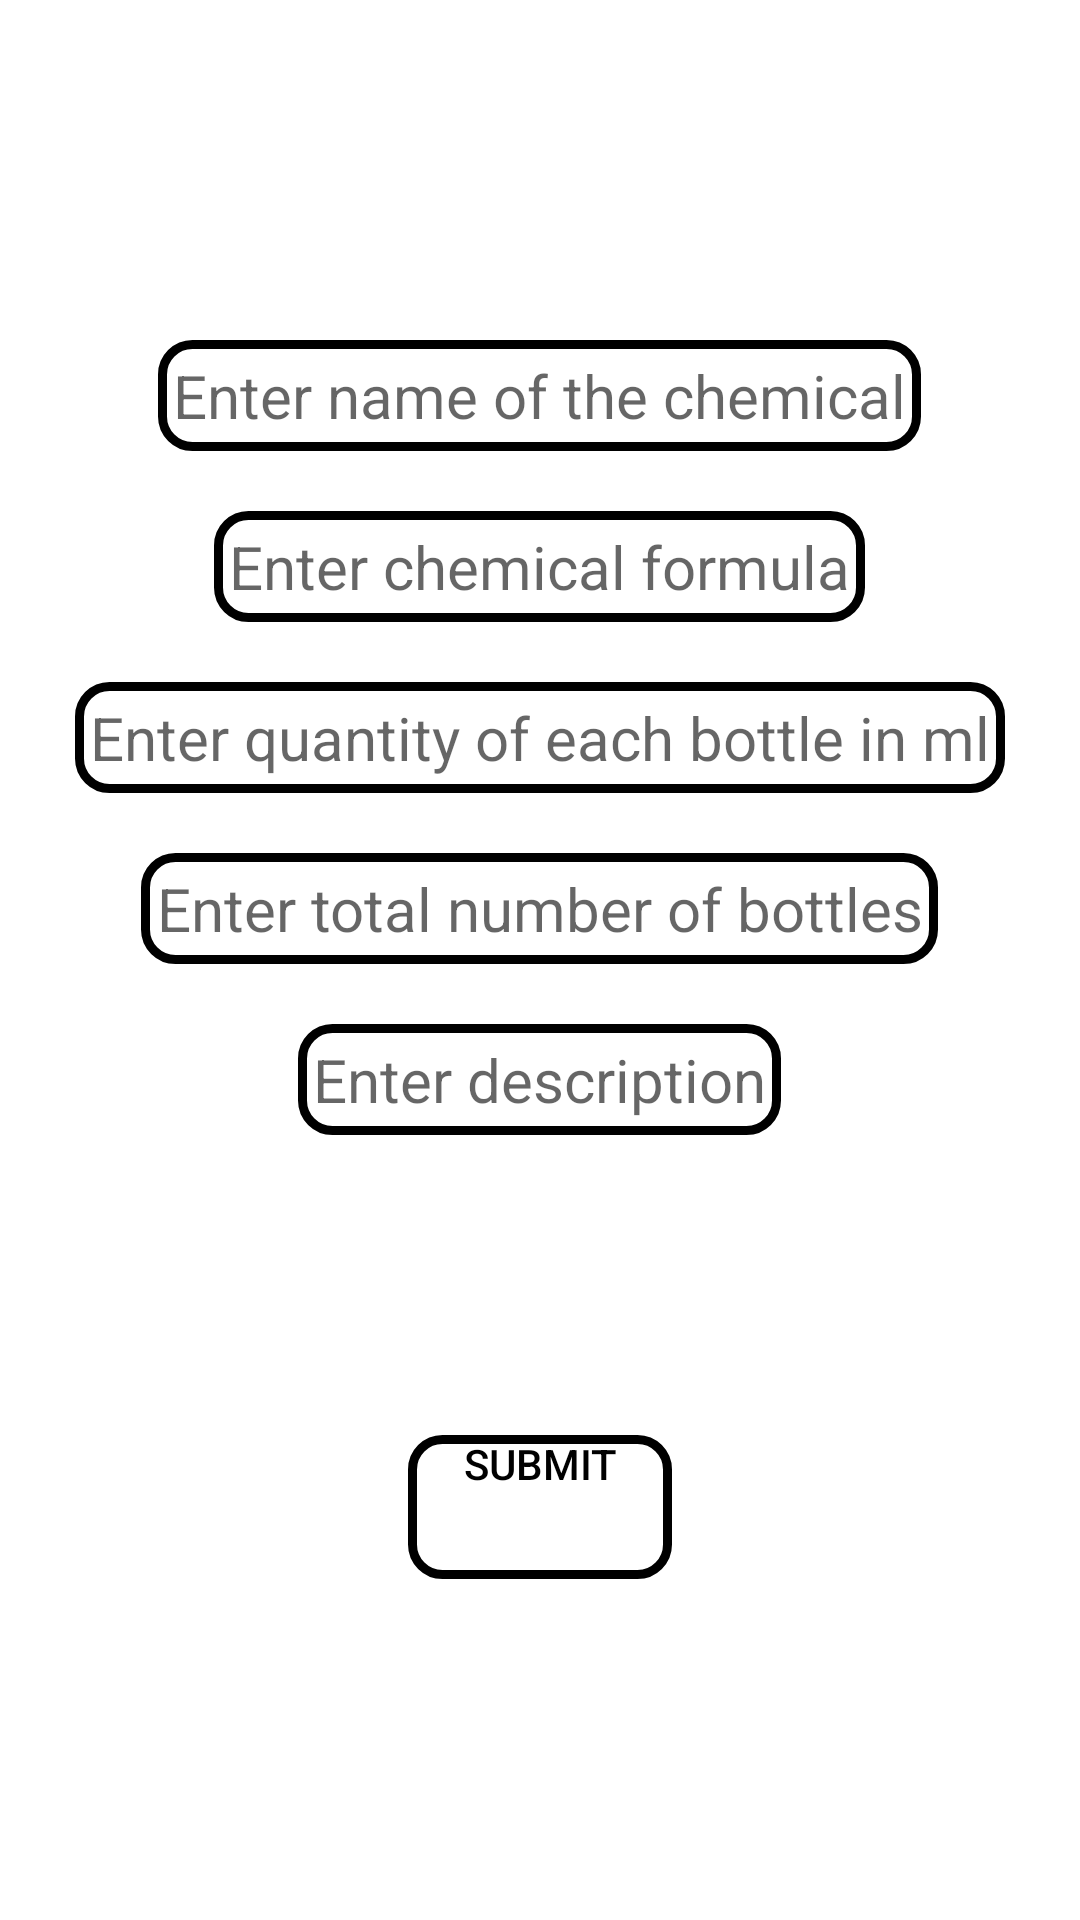

Here is an Android app screen rendered from its layout file. Give the layout XML and the strings, colors and styles it references.
<!-- AndroidManifest.xml: application theme Theme.InventoryManagement -->
<!-- res/layout/activity_inventory.xml -->
<?xml version="1.0" encoding="utf-8"?>
<RelativeLayout xmlns:android="http://schemas.android.com/apk/res/android"
    xmlns:app="http://schemas.android.com/apk/res-auto"
    xmlns:tools="http://schemas.android.com/tools"
    android:layout_width="match_parent"
    android:layout_height="match_parent"
    tools:context=".Inventory">
    <LinearLayout
        android:gravity="center"
        android:orientation="vertical"
        android:layout_width="match_parent"
        android:layout_height="match_parent"
        android:layout_margin="20dp"
        android:id="@+id/linear1"
        >
        <EditText
            android:gravity="center_horizontal"
            android:layout_width="wrap_content"
            android:layout_height="wrap_content"
            android:layout_marginBottom="20dp"
            android:textSize="20sp"
            android:padding="5dp"
            android:background="@drawable/rectangle"
            android:id="@+id/chemical_name"
            android:hint="Enter name of the chemical"
            />
        <EditText
            android:gravity="center_horizontal"
            android:layout_width="wrap_content"
            android:layout_height="wrap_content"
            android:layout_marginBottom="20dp"
            android:textSize="20sp"
            android:padding="5dp"
            android:background="@drawable/rectangle"
            android:id="@+id/chemical_formula"
            android:hint="Enter chemical formula"
            />
        <EditText
            android:gravity="center_horizontal"
            android:layout_width="wrap_content"
            android:layout_height="wrap_content"
            android:layout_marginBottom="20dp"
            android:textSize="20sp"
            android:padding="5dp"
            android:background="@drawable/rectangle"
            android:id="@+id/net_quantity"
            android:hint="Enter quantity of each bottle in ml"
            android:inputType="number"
            />
        <EditText
            android:gravity="center_horizontal"
            android:layout_width="wrap_content"
            android:layout_height="wrap_content"
            android:layout_marginBottom="20dp"
            android:textSize="20sp"
            android:padding="5dp"
            android:inputType="number"
            android:background="@drawable/rectangle"
            android:id="@+id/number_of_bottles"
            android:hint="Enter total number of bottles"
            />
        <EditText
            android:gravity="center_horizontal"
            android:layout_width="wrap_content"
            android:layout_height="wrap_content"
            android:layout_marginBottom="100dp"
            android:textSize="20sp"
            android:padding="5dp"
            android:background="@drawable/rectangle"
            android:id="@+id/description"
            android:hint="Enter description"
            />

        <Button
            android:id="@+id/submit"
            android:layout_width="wrap_content"
            android:layout_height="wrap_content"
            android:background="@drawable/rectangle"
            android:gravity="center_horizontal"
            android:text="Submit"
            android:onClick="submit"
            android:textColor="@color/black"/>


    </LinearLayout>

</RelativeLayout>
<!-- resources referenced by this layout -->
<resources>
  <color name="black">#FF000000</color>
  <!-- drawable rectangle (drawable) -->
  <?xml version="1.0" encoding="utf-8"?>
  <selector xmlns:android="http://schemas.android.com/apk/res/android">
      <item>
          <shape android:shape="rectangle">
              <solid android:color="@android:color/transparent"/>
              <corners android:radius="10dp" />
              <stroke
                  android:width="3dp"
                  android:color="#000"
                  />
          </shape>
      </item>
  </selector>
  <style name="Theme.InventoryManagement" parent="Theme.MaterialComponents.DayNight.NoActionBar">
          
          <item name="colorPrimary">@color/purple_500</item>
          <item name="colorPrimaryVariant">@color/purple_700</item>
          <item name="colorOnPrimary">@color/white</item>
          
          <item name="colorSecondary">@color/teal_200</item>
          <item name="colorSecondaryVariant">@color/teal_700</item>
          <item name="colorOnSecondary">@color/black</item>
          
          <item name="android:statusBarColor" tools:targetApi="l">?attr/colorPrimaryVariant</item>
          
      </style>
  <color name="purple_500">#FF6200EE</color>
  <color name="purple_700">#FF43FF</color>
  <color name="white">#FFFFFFFF</color>
  <color name="teal_200">#FF03DAC5</color>
  <color name="teal_700">#FF018786</color>
</resources>
